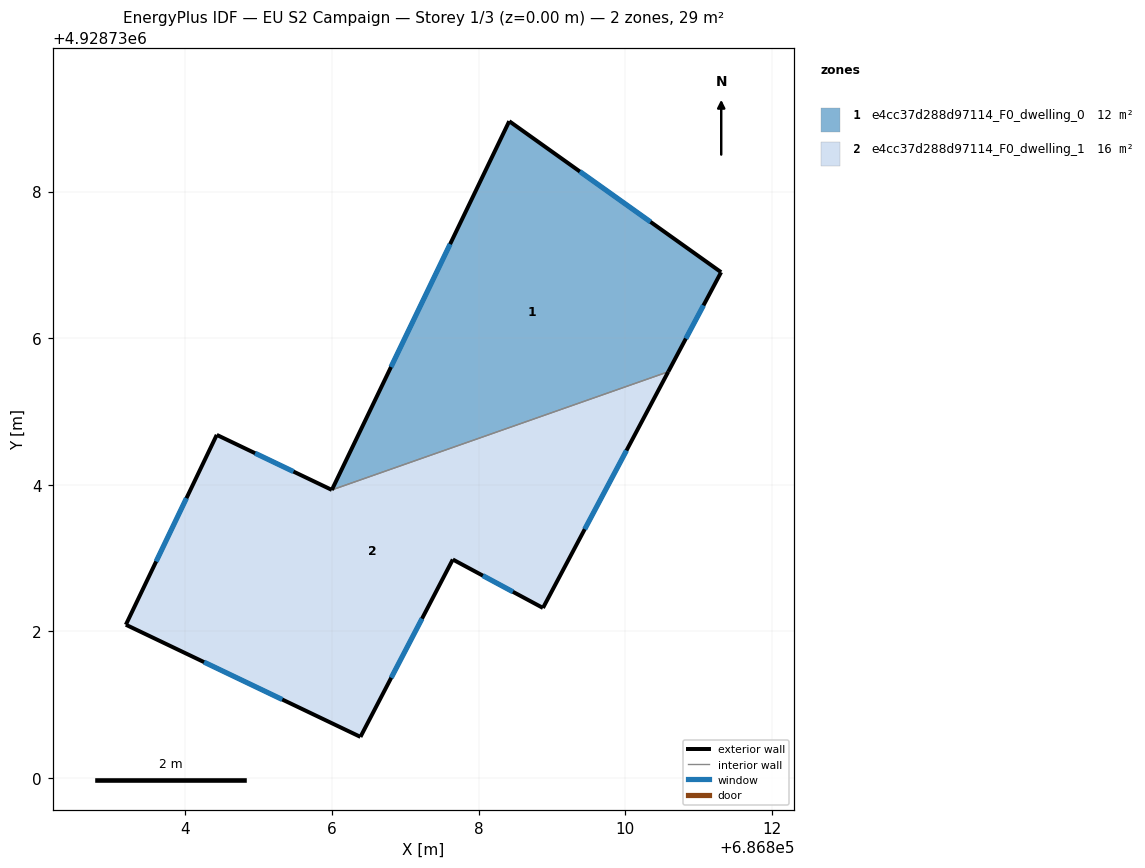
=== STOREY PLAN SPEC (per zone: floor XY polygon, exterior-wall plan segments, windows/doors) ===
zone 1: e4cc37d288d97114_F0_dwelling_0  (12.3 m²)
  floor: (686811.31, 4928736.90) (686810.59, 4928735.54) (686806.00, 4928733.93) (686808.42, 4928738.96)
  exterior wall: (686808.42, 4928738.96) – (686806.00, 4928733.93)  [5.6 m]
    window: (686807.61, 4928737.28) – (686806.81, 4928735.61)  [1.9 m²]
  exterior wall: (686811.31, 4928736.90) – (686808.42, 4928738.96)  [3.5 m]
    window: (686810.35, 4928737.59) – (686809.38, 4928738.27)  [1.2 m²]
  exterior wall: (686810.59, 4928735.54) – (686811.31, 4928736.90)  [1.5 m]
    window: (686810.83, 4928735.99) – (686811.07, 4928736.45)  [0.5 m²]
  interior walls: 1
zone 2: e4cc37d288d97114_F0_dwelling_1  (16.2 m²)
  floor: (686810.59, 4928735.54) (686808.88, 4928732.32) (686807.65, 4928732.98) (686806.39, 4928730.56) (686803.19, 4928732.09) (686804.43, 4928734.68) (686806.00, 4928733.93)
  exterior wall: (686807.65, 4928732.98) – (686808.88, 4928732.32)  [1.4 m]
    window: (686808.06, 4928732.76) – (686808.47, 4928732.54)  [0.5 m²]
  exterior wall: (686806.39, 4928730.56) – (686807.65, 4928732.98)  [2.7 m]
    window: (686806.81, 4928731.37) – (686807.23, 4928732.17)  [0.9 m²]
  exterior wall: (686803.19, 4928732.09) – (686806.39, 4928730.56)  [3.5 m]
    window: (686804.26, 4928731.58) – (686805.32, 4928731.07)  [1.2 m²]
  exterior wall: (686804.43, 4928734.68) – (686803.19, 4928732.09)  [2.9 m]
    window: (686804.02, 4928733.82) – (686803.60, 4928732.95)  [1.0 m²]
  exterior wall: (686806.00, 4928733.93) – (686804.43, 4928734.68)  [1.7 m]
    window: (686805.48, 4928734.18) – (686804.95, 4928734.43)  [0.6 m²]
  exterior wall: (686808.88, 4928732.32) – (686810.59, 4928735.54)  [3.6 m]
    window: (686809.45, 4928733.39) – (686810.02, 4928734.47)  [1.2 m²]
  interior walls: 1

=== DERIVED (storey summary) ===
Building: EU S2 Campaign
Storey: 1 of 3  (floor level z = 0.00 m)
Storey gross floor area: 28.5 m²
Zones on this storey: 2
  - e4cc37d288d97114_F0_dwelling_0: floor 12.3 m²; exterior wall 10.7 m (32.0 m²); 3 window(s) 3.6 m²; WWR 11.1%
  - e4cc37d288d97114_F0_dwelling_1: floor 16.2 m²; exterior wall 15.9 m (47.8 m²); 6 window(s) 5.3 m²; WWR 11.1%
Zone adjacency (shared interzone walls):
  - e4cc37d288d97114_F0_dwelling_0 ↔ e4cc37d288d97114_F0_dwelling_1